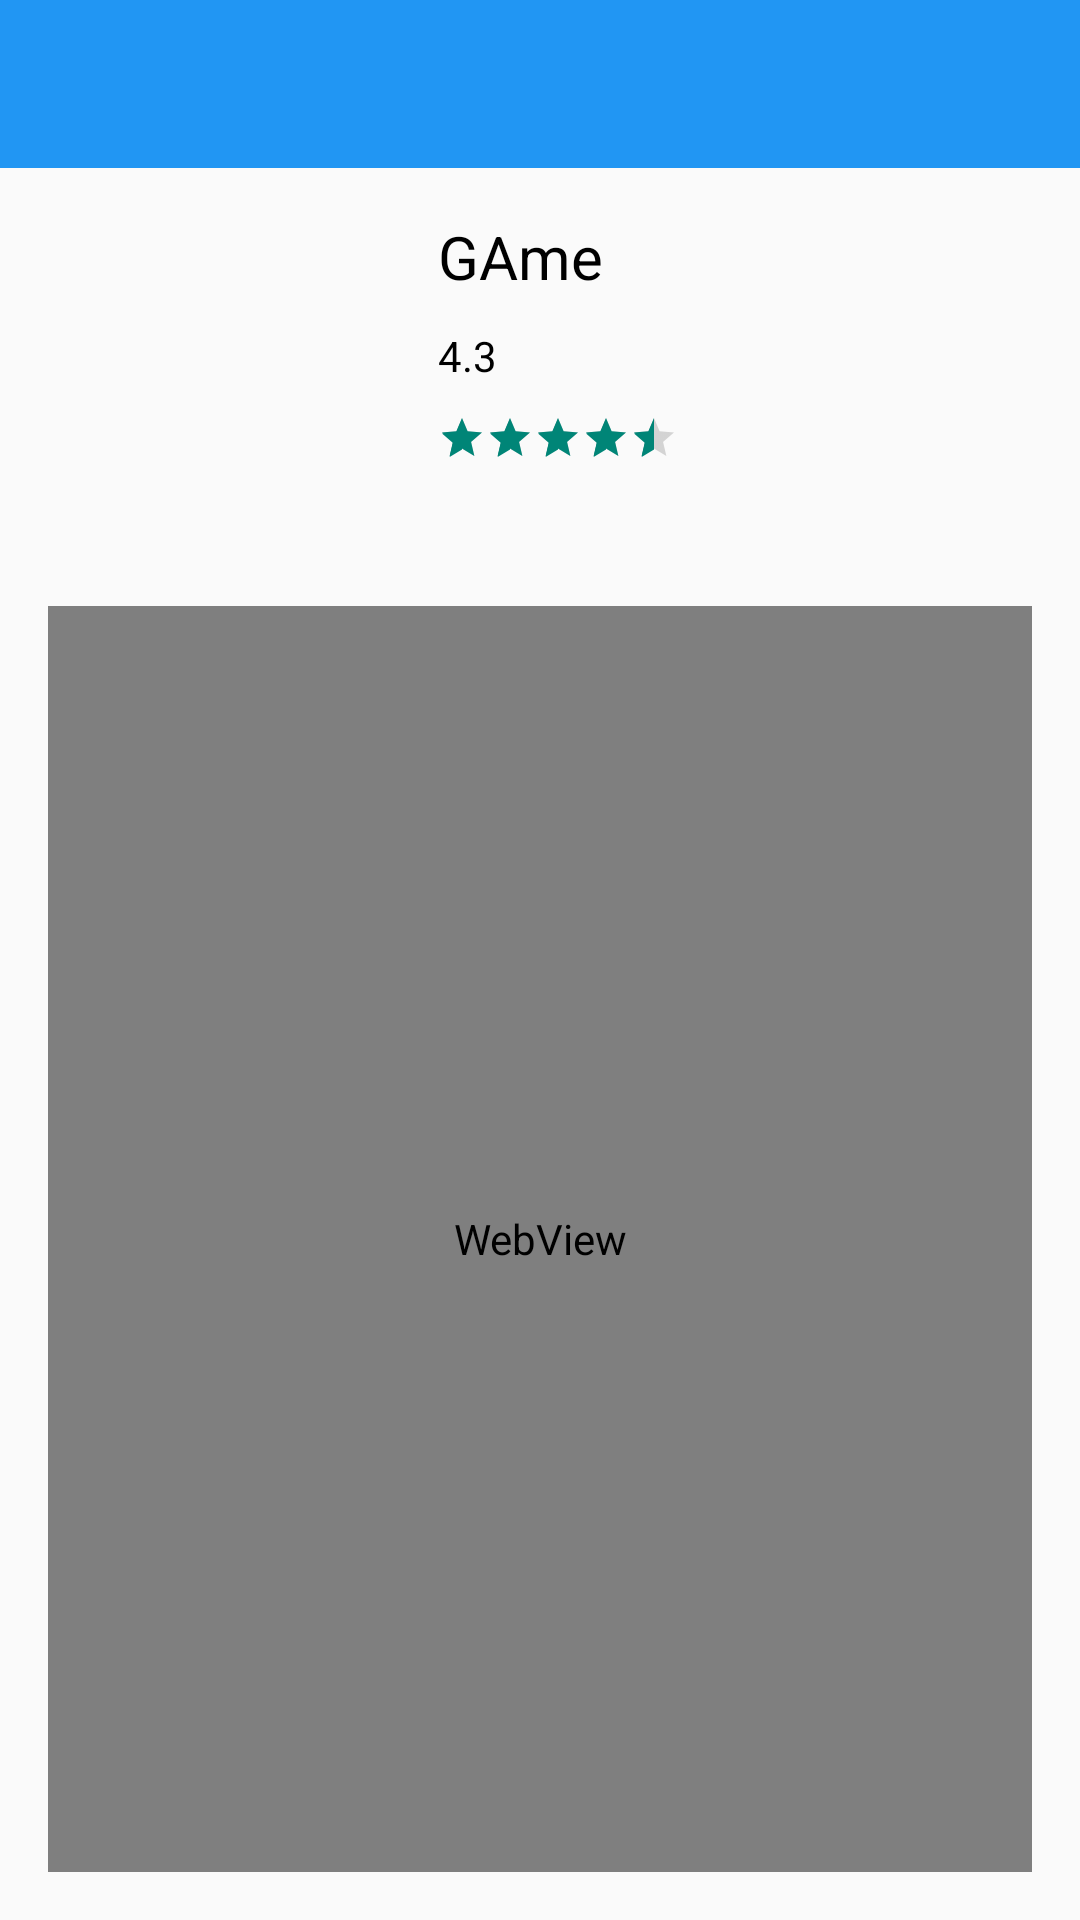

Here is an Android app screen rendered from its layout file. Give the layout XML and the strings, colors and styles it references.
<!-- AndroidManifest.xml: application theme AppTheme -->
<!-- res/layout/activity_detail.xml -->
<RelativeLayout xmlns:android="http://schemas.android.com/apk/res/android"
    xmlns:tools="http://schemas.android.com/tools"
    xmlns:app="http://schemas.android.com/apk/res-auto"
    android:layout_width="match_parent"
    android:layout_height="match_parent"
    tools:context="com.android.gamestore.DetailActivity">

    <android.support.design.widget.AppBarLayout
        android:id="@+id/appBarLayout"
        android:layout_width="match_parent"
        android:layout_height="wrap_content"
        android:theme="@style/ThemeOverlay.AppCompat.Dark.ActionBar">

        <android.support.v7.widget.Toolbar
            android:id="@+id/toolbar"
            android:layout_width="match_parent"
            android:layout_height="?attr/actionBarSize"
            app:layout_collapseMode="pin"
            app:popupTheme="@style/ThemeOverlay.AppCompat.Light"
            app:theme="@style/ThemeOverlay.AppCompat.Dark.ActionBar" >
        </android.support.v7.widget.Toolbar>
    </android.support.design.widget.AppBarLayout>

    <ScrollView
        android:layout_width="match_parent"
        android:layout_height="match_parent"
        android:layout_below="@+id/appBarLayout"
        android:fillViewport="true"
        android:padding="16dp">
        <RelativeLayout
            android:layout_width="match_parent"
            android:layout_height="match_parent"
            >

            <ImageView
                android:id="@+id/gameImg"
                android:layout_width="120dp"
                android:layout_height="120dp"
                android:layout_alignParentTop="true"
                android:layout_alignParentLeft="true"/>

            <TextView
                android:id="@+id/title"
                android:layout_width="wrap_content"
                android:layout_height="wrap_content"
                android:text="GAme"
                android:textSize="20sp"
                android:layout_marginLeft="10dp"
                android:textColor="@android:color/black"
                android:layout_toRightOf="@+id/gameImg"/>

            <TextView
                android:id="@+id/rating"
                android:layout_width="wrap_content"
                android:layout_height="wrap_content"
                android:text="4.3"
                android:textSize="14sp"
                android:layout_below="@+id/title"
                android:layout_marginTop="10dp"
                android:layout_marginLeft="10dp"
                android:textColor="@android:color/black"
                android:layout_toRightOf="@+id/gameImg"/>

            <RatingBar
                android:id="@+id/ratingBar"
                android:layout_width="wrap_content"
                android:layout_height="wrap_content"
                android:layout_toRightOf="@+id/gameImg"
                android:layout_marginTop="10dp"
                android:rating="4.3"
                android:layout_marginLeft="10dp"
                style="?android:attr/ratingBarStyleSmall"
                android:layout_below="@+id/rating"
                />

            <WebView
                android:id="@+id/pieChart"
                android:layout_width="match_parent"
                android:layout_height="match_parent"
                android:layout_below="@+id/gameImg"
                android:layout_marginTop="10dp"/>

        </RelativeLayout>
    </ScrollView>




</RelativeLayout>
<!-- resources referenced by this layout -->
<resources>
  <style name="AppTheme" parent="Theme.AppCompat.Light.NoActionBar">
          
          <item name="colorPrimary">#2196F3</item>
          <item name="colorPrimaryDark">#1565C0</item>
      </style>
</resources>
